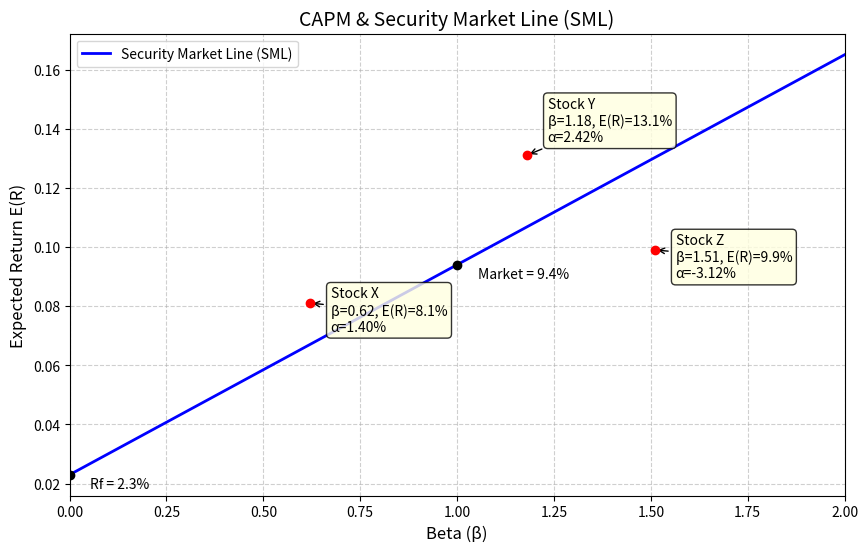

Generate this figure with matplotlib:
import numpy as np
import matplotlib.pyplot as plt

# ==========================================
# 1. 参数化设置 (小数表示)
# ==========================================
rf = 0.023      # 无风险利率 2.3%
rm = 0.094      # 市场期望收益 9.4%

# 股票数据
stocks = {
    'X': {'beta': 0.62, 'return': 0.081},
    'Y': {'beta': 1.18, 'return': 0.131},
    'Z': {'beta': 1.51, 'return': 0.099}
}

# ==========================================
# 2. 计算 SML 斜率与 beta=1.27 处的期望收益
# ==========================================
sml_slope = rm - rf
beta_target = 1.27
er_at_beta_127 = rf + beta_target * sml_slope

# ==========================================
# 3. 绘制 SML 与股票点
# ==========================================
# 生成 beta 序列与对应的 SML 期望收益
betas = np.linspace(0, 2, 100)
er_sml = rf + betas * sml_slope

# 创建画布
plt.figure(figsize=(10, 6))

# 绘制证券市场线 (SML)
plt.plot(betas, er_sml, label='Security Market Line (SML)', color='blue', linewidth=2)

# 标注无风险利率与市场组合点
plt.scatter(0, rf, color='black', zorder=5)
plt.annotate(f'Rf = {rf:.1%}', xy=(0, rf), xytext=(15, -10), textcoords='offset points')
plt.scatter(1, rm, color='black', zorder=5)
plt.annotate(f'Market = {rm:.1%}', xy=(1, rm), xytext=(15, -10), textcoords='offset points')

# 绘制并标注三只股票
for name, data in stocks.items():
    beta = data['beta']
    ret = data['return']
    er_capm = rf + beta * sml_slope
    alpha = ret - er_capm
    
    # 画点
    plt.scatter(beta, ret, color='red', zorder=5)
    
    # 调整文本位置以避免重叠
    if name == 'X':
        xytext = (15, -20)
    elif name == 'Y':
        xytext = (15, 10)
    else: # Z
        xytext = (15, -20)
        
    # 添加标注 (包含 Beta, 实际收益与 Alpha)
    plt.annotate(f'Stock {name}\nβ={beta:.2f}, E(R)={ret:.1%}\nα={alpha:.2%}', 
                 xy=(beta, ret), 
                 xytext=xytext, 
                 textcoords='offset points',
                 bbox=dict(boxstyle='round,pad=0.3', fc='lightyellow', alpha=0.8),
                 arrowprops=dict(arrowstyle='->', connectionstyle='arc3'))

# 图表格式设置
plt.title('CAPM & Security Market Line (SML)', fontsize=14)
plt.xlabel('Beta (β)', fontsize=12)
plt.ylabel('Expected Return E(R)', fontsize=12)
plt.xlim(0, 2)
plt.grid(True, linestyle='--', alpha=0.6)
plt.legend()

# ==========================================
# 4. 保存图形并填充 result
# ==========================================
fig_path = 'sml_plot.png'
plt.savefig(fig_path, dpi=150, bbox_inches='tight')
plt.close()

result = {
    'sml_slope': sml_slope,
    'er_at_beta_127': er_at_beta_127,
    'figure_path': fig_path
}

# 输出结果验证
print(result)
